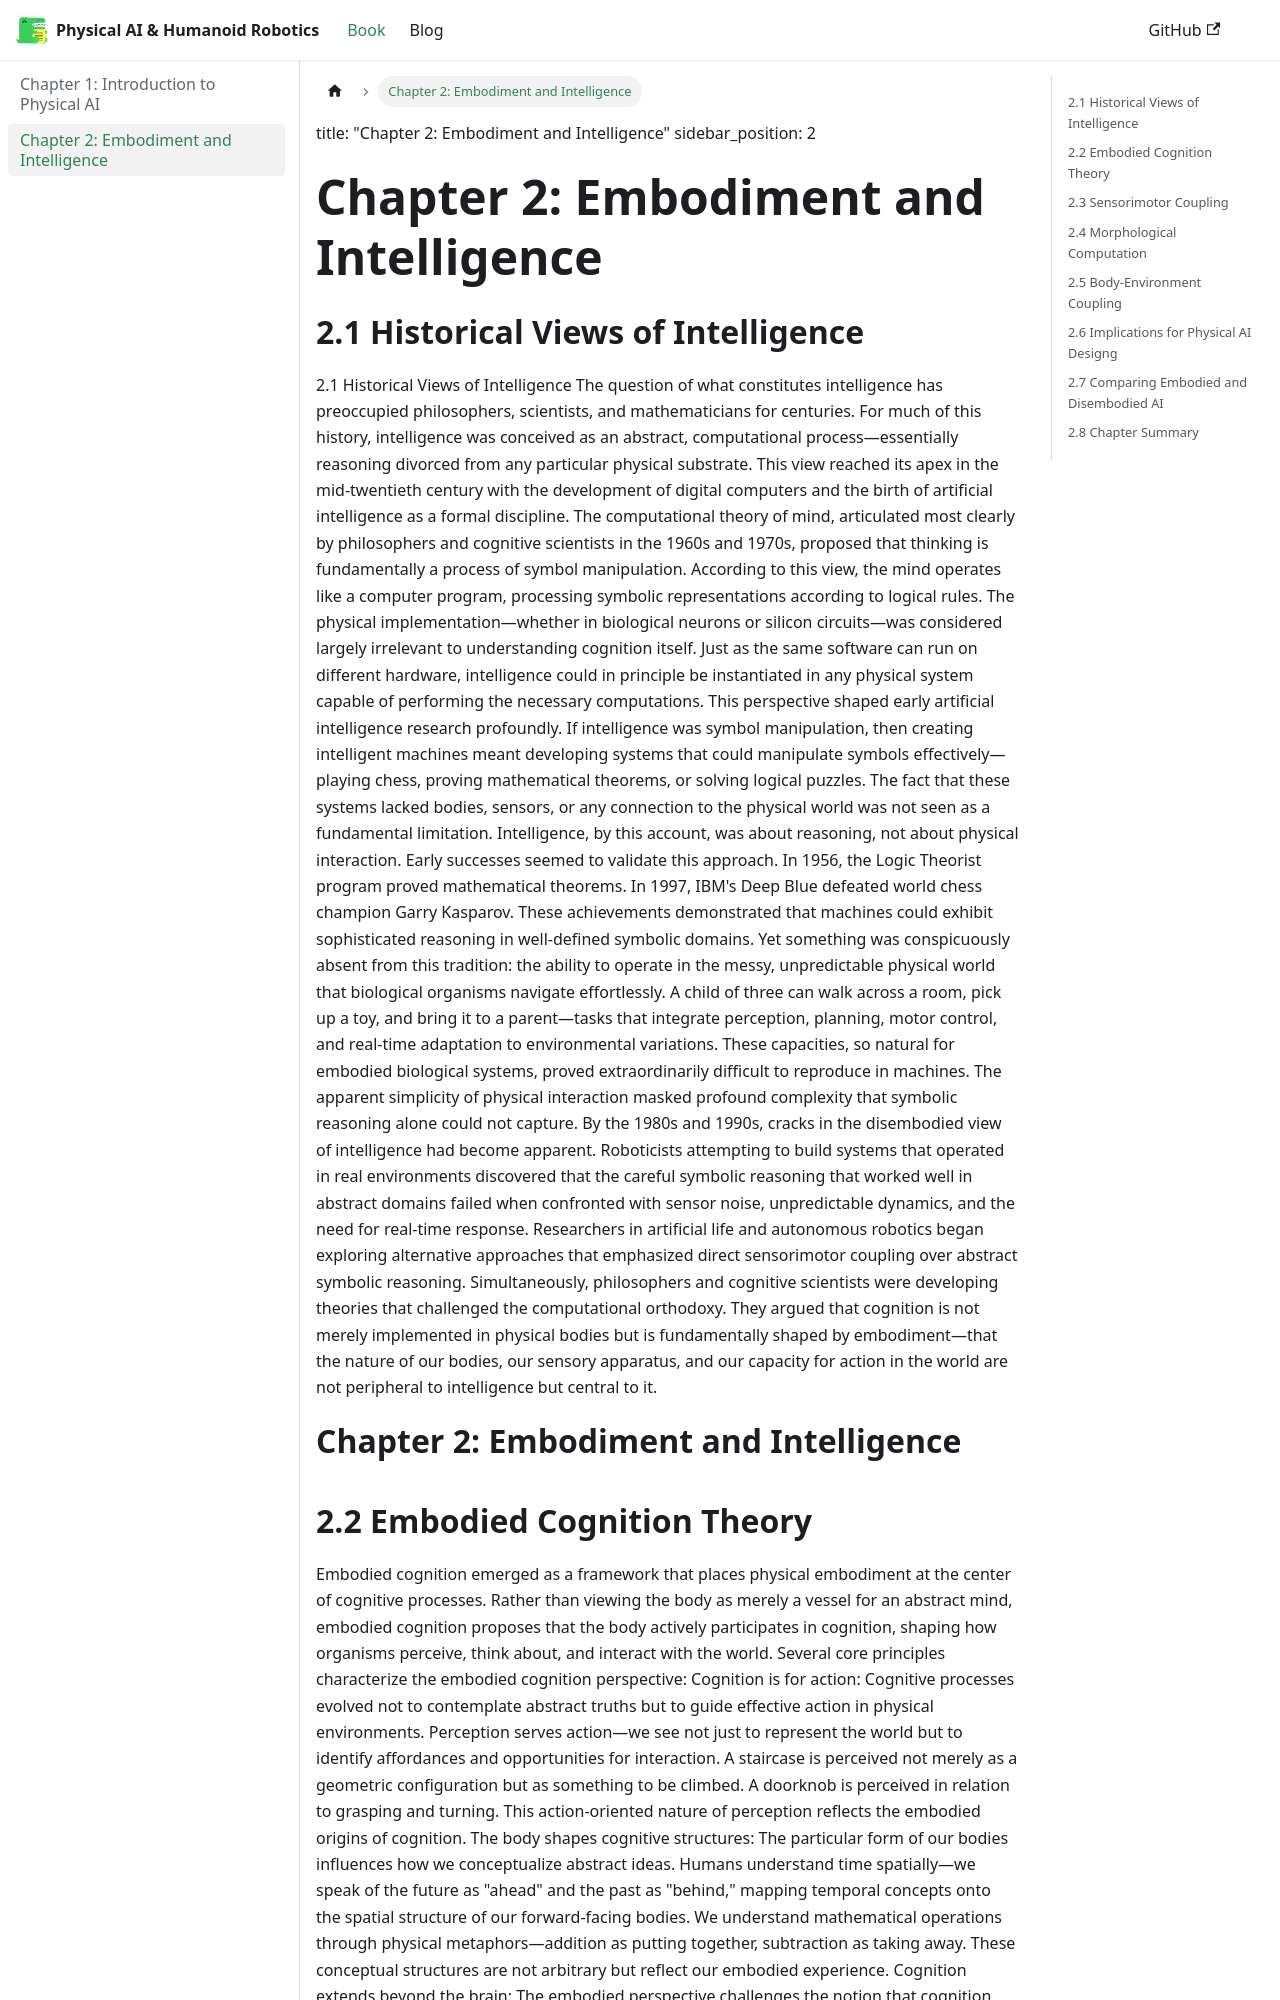

repository: Muhammad-Aashib/MY_BOOK · page: docs/chapter2-embodiment/index.html · generator: docusaurus

title: "Chapter 2: Embodiment and Intelligence"
sidebar_position: 2

# Chapter 2: Embodiment and Intelligence

## 2.1 Historical Views of Intelligence

2.1 Historical Views of Intelligence
The question of what constitutes intelligence has preoccupied philosophers, scientists, and mathematicians for centuries. For much of this history, intelligence was conceived as an abstract, computational process—essentially reasoning divorced from any particular physical substrate. This view reached its apex in the mid-twentieth century with the development of digital computers and the birth of artificial intelligence as a formal discipline.
The computational theory of mind, articulated most clearly by philosophers and cognitive scientists in the 1960s and 1970s, proposed that thinking is fundamentally a process of symbol manipulation. According to this view, the mind operates like a computer program, processing symbolic representations according to logical rules. The physical implementation—whether in biological neurons or silicon circuits—was considered largely irrelevant to understanding cognition itself. Just as the same software can run on different hardware, intelligence could in principle be instantiated in any physical system capable of performing the necessary computations.
This perspective shaped early artificial intelligence research profoundly. If intelligence was symbol manipulation, then creating intelligent machines meant developing systems that could manipulate symbols effectively—playing chess, proving mathematical theorems, or solving logical puzzles. The fact that these systems lacked bodies, sensors, or any connection to the physical world was not seen as a fundamental limitation. Intelligence, by this account, was about reasoning, not about physical interaction.
Early successes seemed to validate this approach. In 1956, the Logic Theorist program proved mathematical theorems. In 1997, IBM's Deep Blue defeated world chess champion Garry Kasparov. These achievements demonstrated that machines could exhibit sophisticated reasoning in well-defined symbolic domains. Yet something was conspicuously absent from this tradition: the ability to operate in the messy, unpredictable physical world that biological organisms navigate effortlessly.
A child of three can walk across a room, pick up a toy, and bring it to a parent—tasks that integrate perception, planning, motor control, and real-time adaptation to environmental variations. These capacities, so natural for embodied biological systems, proved extraordinarily difficult to reproduce in machines. The apparent simplicity of physical interaction masked profound complexity that symbolic reasoning alone could not capture.
By the 1980s and 1990s, cracks in the disembodied view of intelligence had become apparent. Roboticists attempting to build systems that operated in real environments discovered that the careful symbolic reasoning that worked well in abstract domains failed when confronted with sensor noise, unpredictable dynamics, and the need for real-time response. Researchers in artificial life and autonomous robotics began exploring alternative approaches that emphasized direct sensorimotor coupling over abstract symbolic reasoning.
Simultaneously, philosophers and cognitive scientists were developing theories that challenged the computational orthodoxy. They argued that cognition is not merely implemented in physical bodies but is fundamentally shaped by embodiment—that the nature of our bodies, our sensory apparatus, and our capacity for action in the world are not peripheral to intelligence but central to it.

# Chapter 2: Embodiment and Intelligence
